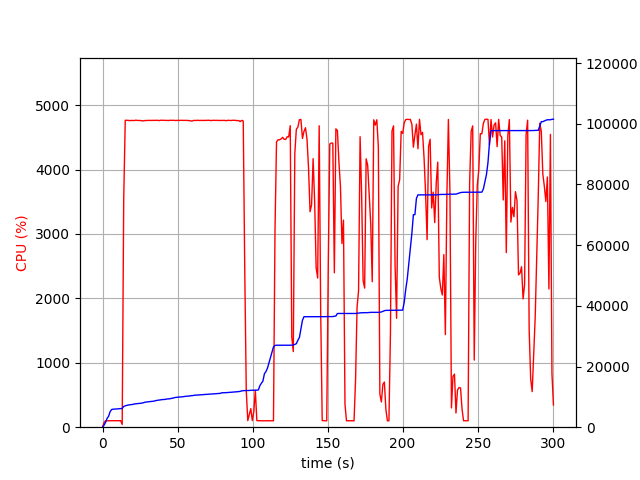

Data behind this chart, as committed beside it:
elapsed_time, nproc, cpu, mem_real, mem_virtual
4.458427429199219e-05, 1, 0.0, 8.539, 3186
1.006, 1, 73.5, 684, 1795
2.014, 1, 100.2, 1594, 2747
3.022, 1, 99.2, 2908, 4099
4.03, 1, 100.2, 3596, 5923
5.037, 1, 100.3, 5112, 7725
6.044, 1, 100.3, 5828, 7853
7.052, 1, 101.2, 5936, 7853
8.058, 1, 100.3, 5950, 7853
9.066, 1, 100.3, 5996, 8013
10.07, 1, 99.3, 6028, 8013
11.08, 1, 100.2, 6110, 8013
12.09, 1, 101.3, 6122, 8025
13.1, 2, 42.6, 6151, 8056
14.11, 1, 3536, 6851, 12073
15.13, 1, 4765, 7050, 12264
16.15, 1, 4765, 7194, 12452
17.17, 1, 4765, 7317, 12579
18.19, 1, 4760, 7393, 12665
19.21, 1, 4764, 7452, 12733
20.23, 1, 4761, 7501, 12784
21.25, 1, 4763, 7661, 12978
22.28, 1, 4767, 7721, 13017
23.3, 1, 4763, 7751, 13053
24.32, 1, 4762, 7838, 13141
25.34, 1, 4762, 7890, 13199
26.36, 1, 4756, 7944, 13222
27.38, 1, 4757, 8106, 13390
28.4, 1, 4762, 8244, 13561
29.42, 1, 4763, 8315, 13661
30.44, 1, 4763, 8388, 13718
31.47, 1, 4764, 8430, 13763
32.49, 1, 4763, 8494, 13844
33.51, 1, 4765, 8534, 13873
34.53, 1, 4764, 8613, 13956
35.55, 1, 4765, 8780, 14102
36.57, 1, 4766, 8840, 14219
37.59, 1, 4760, 8934, 14334
38.61, 1, 4766, 9014, 14398
39.63, 1, 4766, 9092, 14433
40.65, 1, 4766, 9122, 14483
41.67, 1, 4766, 9162, 14553
42.69, 1, 4764, 9273, 14742
43.71, 1, 4762, 9331, 14851
44.74, 1, 4765, 9351, 14863
45.76, 1, 4765, 9501, 14972
46.78, 1, 4765, 9561, 15052
47.8, 1, 4765, 9722, 15181
48.82, 1, 4762, 9819, 15318
49.84, 1, 4765, 9877, 15366
50.86, 1, 4763, 9931, 15432
51.88, 1, 4765, 9959, 15432
52.91, 1, 4764, 10015, 15506
53.93, 1, 4763, 10047, 15574
54.95, 1, 4764, 10157, 15685
55.96, 1, 4764, 10197, 15707
56.99, 1, 4762, 10255, 15765
58.01, 1, 4761, 10297, 15811
59.03, 1, 4754, 10390, 15934
60.05, 1, 4757, 10406, 15942
... 237 more rows
